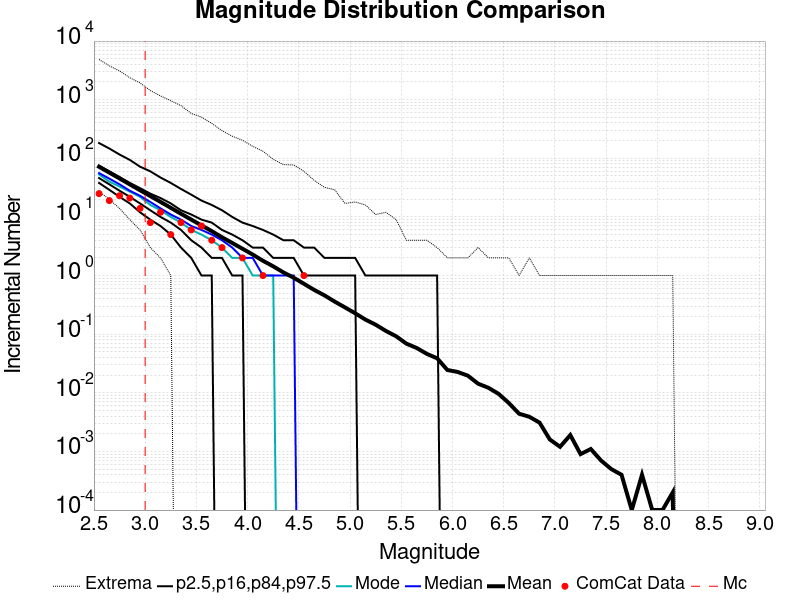

The table this chart was drawn from, first rows:
Magnitude, ComCat Data, Simulation Mean, Simulation Median, Simulation Mode, Simulation Minimum, Simulation Maximum, 2.5 %-ile, 16 %-ile, 84 %-ile, 97.5 %-ile
2.55, 25.0, 71.73, 56.0, 53.0, 27.0, 4859, 38.0, 46.0, 75.0, 182.0
2.65, 19.0, 57.05, 45.0, 40.0, 20.0, 3779, 29.0, 36.0, 60.0, 147.0
2.75, 23.0, 45.36, 36.0, 33.0, 14.0, 3096, 22.0, 28.0, 48.0, 116.0
2.85, 21.0, 35.94, 28.0, 27.0, 9.0, 2369, 17.0, 22.0, 38.0, 94.0
2.95, 14.0, 28.53, 23.0, 22.0, 6.0, 1933, 12.0, 17.0, 31.0, 72.0
3.05, 8.0, 22.72, 18.0, 16.0, 3.0, 1433, 9.0, 13.0, 25.0, 60.0
3.15, 12.0, 18.05, 14.0, 13.0, 2.0, 1159, 7.0, 10.0, 21.0, 47.0
3.25, 5.0, 14.31, 11.0, 10.0, 1.0, 963.0, 5.0, 8.0, 17.0, 38.0
3.35, 8.0, 11.33, 9.0, 8.0, 0.0, 791.0, 3.0, 6.0, 13.0, 30.0
3.45, 6.0, 9.012, 7.0, 6.0, 0.0, 582.0, 2.0, 4.0, 11.0, 24.0
3.55, 7.0, 7.158, 6.0, 5.0, 0.0, 505.0, 1.0, 3.0, 9.0, 19.0
3.65, 4.0, 5.736, 5.0, 4.0, 0.0, 394.0, 1.0, 2.0, 8.0, 16.0
3.75, 3.0, 4.498, 4.0, 3.0, 0.0, 297.0, 0.0, 2.0, 6.0, 13.0
3.85, 0.0, 3.595, 3.0, 2.0, 0.0, 238.0, 0.0, 1.0, 5.0, 10.0
3.95, 2.0, 2.868, 2.0, 2.0, 0.0, 203.0, 0.0, 1.0, 4.0, 8.0
4.05, 0.0, 2.281, 2.0, 1.0, 0.0, 160.0, 0.0, 0.0, 3.0, 7.0
4.15, 1.0, 1.786, 1.0, 1.0, 0.0, 132.0, 0.0, 0.0, 3.0, 6.0
4.25, 0.0, 1.436, 1.0, 1.0, 0.0, 96.0, 0.0, 0.0, 2.0, 5.0
4.35, 0.0, 1.13, 1.0, 0.0, 0.0, 78.0, 0.0, 0.0, 2.0, 4.0
4.45, 0.0, 0.9186, 1.0, 0.0, 0.0, 77.0, 0.0, 0.0, 2.0, 4.0
4.55, 1.0, 0.7236, 0.0, 0.0, 0.0, 60.0, 0.0, 0.0, 1.0, 3.0
4.65, 0.0, 0.5692, 0.0, 0.0, 0.0, 42.0, 0.0, 0.0, 1.0, 3.0
4.75, 0.0, 0.4595, 0.0, 0.0, 0.0, 32.0, 0.0, 0.0, 1.0, 2.0
4.85, 0.0, 0.3598, 0.0, 0.0, 0.0, 29.0, 0.0, 0.0, 1.0, 2.0
4.95, 0.0, 0.2867, 0.0, 0.0, 0.0, 17.0, 0.0, 0.0, 1.0, 2.0
5.05, 0.0, 0.2274, 0.0, 0.0, 0.0, 18.0, 0.0, 0.0, 1.0, 2.0
5.15, 0.0, 0.1774, 0.0, 0.0, 0.0, 16.0, 0.0, 0.0, 0.0, 1.0
5.25, 0.0, 0.1451, 0.0, 0.0, 0.0, 11.0, 0.0, 0.0, 0.0, 1.0
5.35, 0.0, 0.1136, 0.0, 0.0, 0.0, 12.0, 0.0, 0.0, 0.0, 1.0
5.45, 0.0, 0.0921, 0.0, 0.0, 0.0, 9.0, 0.0, 0.0, 0.0, 1.0
5.55, 0.0, 0.069, 0.0, 0.0, 0.0, 4.0, 0.0, 0.0, 0.0, 1.0
5.65, 0.0, 0.0582, 0.0, 0.0, 0.0, 4.0, 0.0, 0.0, 0.0, 1.0
5.75, 0.0, 0.0461, 0.0, 0.0, 0.0, 4.0, 0.0, 0.0, 0.0, 1.0
5.85, 0.0, 0.0388, 0.0, 0.0, 0.0, 3.0, 0.0, 0.0, 0.0, 1.0
5.95, 0.0, 0.0245, 0.0, 0.0, 0.0, 2.0, 0.0, 0.0, 0.0, 0.0
6.05, 0.0, 0.0227, 0.0, 0.0, 0.0, 2.0, 0.0, 0.0, 0.0, 0.0
6.15, 0.0, 0.0196, 0.0, 0.0, 0.0, 2.0, 0.0, 0.0, 0.0, 0.0
6.25, 0.0, 0.0143, 0.0, 0.0, 0.0, 3.0, 0.0, 0.0, 0.0, 0.0
6.35, 0.0, 0.0122, 0.0, 0.0, 0.0, 2.0, 0.0, 0.0, 0.0, 0.0
6.45, 0.0, 0.0096, 0.0, 0.0, 0.0, 2.0, 0.0, 0.0, 0.0, 0.0
6.55, 0.0, 0.0067, 0.0, 0.0, 0.0, 2.0, 0.0, 0.0, 0.0, 0.0
6.65, 0.0, 0.0044, 0.0, 0.0, 0.0, 1.0, 0.0, 0.0, 0.0, 0.0
6.75, 0.0, 0.0039, 0.0, 0.0, 0.0, 2.0, 0.0, 0.0, 0.0, 0.0
6.85, 0.0, 0.0031, 0.0, 0.0, 0.0, 1.0, 0.0, 0.0, 0.0, 0.0
6.95, 0.0, 0.0016, 0.0, 0.0, 0.0, 1.0, 0.0, 0.0, 0.0, 0.0
7.05, 0.0, 0.0012, 0.0, 0.0, 0.0, 1.0, 0.0, 0.0, 0.0, 0.0
7.15, 0.0, 0.0019, 0.0, 0.0, 0.0, 1.0, 0.0, 0.0, 0.0, 0.0
7.25, 0.0, 9.0E-4, 0.0, 0.0, 0.0, 1.0, 0.0, 0.0, 0.0, 0.0
7.35, 0.0, 0.0011, 0.0, 0.0, 0.0, 1.0, 0.0, 0.0, 0.0, 0.0
7.45, 0.0, 7.0E-4, 0.0, 0.0, 0.0, 1.0, 0.0, 0.0, 0.0, 0.0
7.55, 0.0, 5.0E-4, 0.0, 0.0, 0.0, 1.0, 0.0, 0.0, 0.0, 0.0
7.65, 0.0, 4.0E-4, 0.0, 0.0, 0.0, 1.0, 0.0, 0.0, 0.0, 0.0
7.75, 0.0, 1.0E-4, 0.0, 0.0, 0.0, 1.0, 0.0, 0.0, 0.0, 0.0
7.85, 0.0, 4.0E-4, 0.0, 0.0, 0.0, 1.0, 0.0, 0.0, 0.0, 0.0
7.95, 0.0, 1.0E-4, 0.0, 0.0, 0.0, 1.0, 0.0, 0.0, 0.0, 0.0
8.05, 0.0, 1.0E-4, 0.0, 0.0, 0.0, 1.0, 0.0, 0.0, 0.0, 0.0
8.15, 0.0, 2.0E-4, 0.0, 0.0, 0.0, 1.0, 0.0, 0.0, 0.0, 0.0
8.25, 0.0, 0.0, 0.0, 0.0, 0.0, 0.0, 0.0, 0.0, 0.0, 0.0
8.35, 0.0, 0.0, 0.0, 0.0, 0.0, 0.0, 0.0, 0.0, 0.0, 0.0
8.45, 0.0, 0.0, 0.0, 0.0, 0.0, 0.0, 0.0, 0.0, 0.0, 0.0
... 6 more rows
